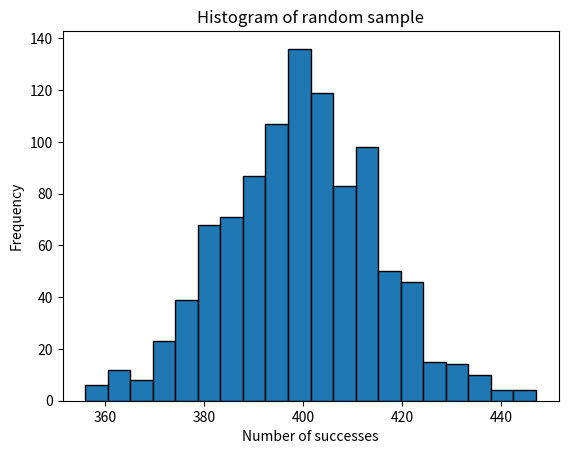

Recreate this plot in Python.




import math
def normal_pdf(x, mean, std_dev):
    """
    This function calculates the probability density function (PDF) of a normal distribution 
    with a given mean and standard deviation at a given point.
    
    Parameters:
    x (float): The point at which the PDF is to be calculated
    mean (float): The mean of the normal distribution
    std_dev (float): The standard deviation of the normal distribution
    
    Returns:
    The PDF of the normal distribution at the given point x
    """
    coefficient = 1.0 / (std_dev * math.sqrt(2*math.pi))
    exponent = -(math.pow(x - mean, 2) / (2*math.pow(std_dev, 2)))
    pdf = coefficient * math.exp(exponent)
    return pdf


normal_pdf(1.5,0,1)





import numpy as np
import matplotlib.pyplot as plt

#Generating a random sample
n = 1000
p = 0.4
sample = np.random.binomial(n,p, size=n)

#Plotting the histogram
plt.hist(sample, bins=20, edgecolor='black')
plt.title('Histogram of random sample')
plt.xlabel('Number of successes')
plt.ylabel('Frequency')
plt.show()



import math

def poisson_cdf(x, mean):
    """
    This function calculates the cumulative distribution function (CDF) of a Poisson distribution 
    with a given mean at a given point.
    
    Parameters:
    x (int): The point at which the CDF is to be calculated
    mean (float): The mean of the Poisson distribution
    
    Returns:
    The CDF of the Poisson distribution at the given point x
    """
    cdf = 0.0
    for i in range(x+1):
        cdf += math.pow(mean, i) * math.exp(-mean) / math.factorial(i)
    return cdf

poisson_cdf(3,5)



import numpy as np

#Generating a sample
n = 1000
mean = 5
sample = np.random.poisson(mean, size=n)

sample_mean = np.mean(sample)
sample_var = np.var(sample)

print(f'Sample mean: {sample_mean}')
print(f'Sample variance: {sample_var}')







